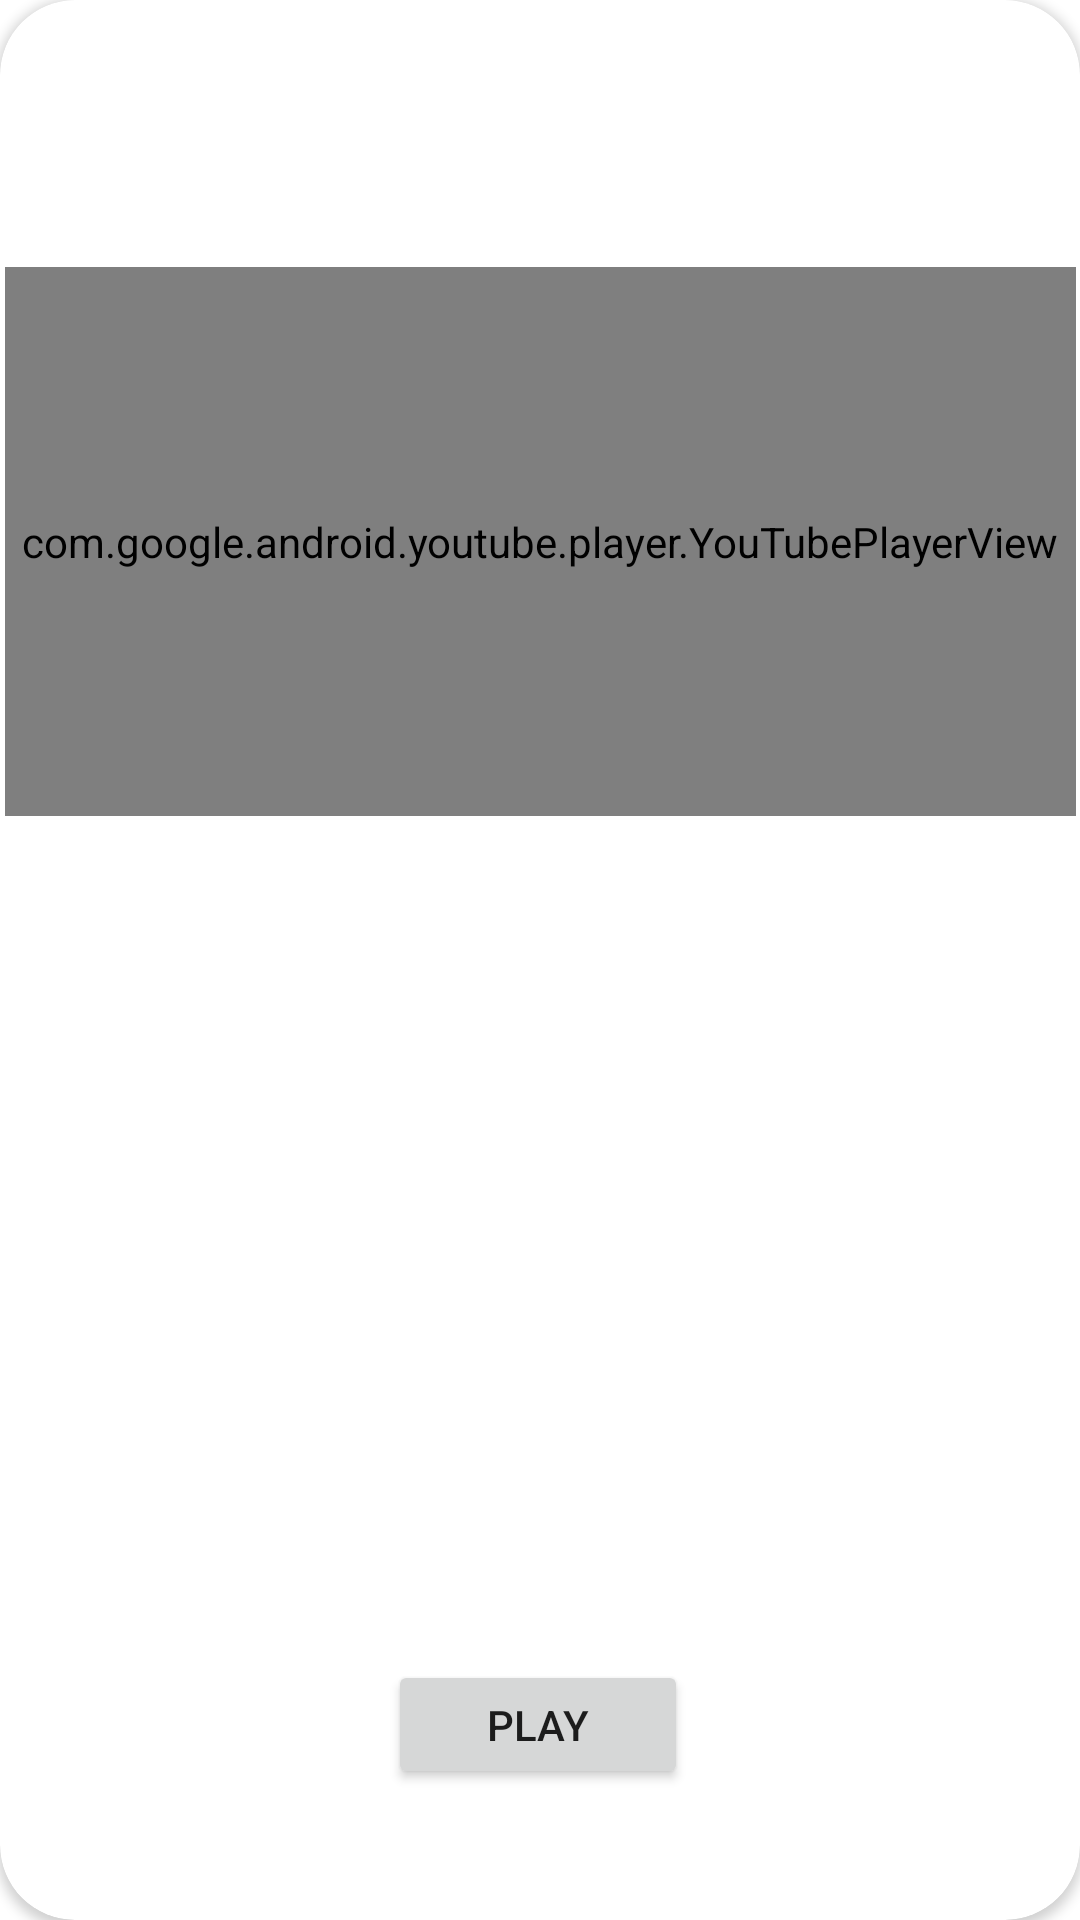

Reconstruct the res/layout file that produces this screen, plus the resources it refers to.
<!-- AndroidManifest.xml: application theme Theme.InPeace -->
<!-- res/layout/cardview_vedio_player.xml -->
<?xml version="1.0" encoding="utf-8"?>
<androidx.cardview.widget.CardView
    android:id="@+id/youtubePlayerCV"
    xmlns:android="http://schemas.android.com/apk/res/android"
    xmlns:app="http://schemas.android.com/apk/res-auto"
    xmlns:tools="http://schemas.android.com/tools"
    android:layout_width="387dp"
    android:layout_height="265dp"
    android:elevation="500dp"
    app:cardCornerRadius="25dp"
    app:layout_constraintBottom_toBottomOf="parent"
    app:layout_constraintEnd_toEndOf="parent"
    app:layout_constraintHorizontal_bias="0.551"
    app:layout_constraintStart_toStartOf="parent"
    app:layout_constraintTop_toTopOf="parent"
    app:layout_constraintVertical_bias="0.035" >

    <androidx.constraintlayout.widget.ConstraintLayout
        android:layout_width="match_parent"
        android:layout_height="match_parent">

        <com.google.android.youtube.player.YouTubePlayerView
            android:id="@+id/youtubePlayerPlayer"
            android:layout_width="357dp"
            android:layout_height="183dp"
            app:layout_constraintBottom_toBottomOf="parent"
            app:layout_constraintEnd_toEndOf="parent"
            app:layout_constraintStart_toStartOf="parent"
            app:layout_constraintTop_toTopOf="parent"
            app:layout_constraintVertical_bias="0.195" />

        <Button
            android:id="@+id/youtubePlayerPlayBtn"
            android:layout_width="100dp"
            android:layout_height="43dp"
            android:text="Play"
            app:layout_constraintBottom_toBottomOf="parent"
            app:layout_constraintEnd_toEndOf="parent"
            app:layout_constraintHorizontal_bias="0.498"
            app:layout_constraintStart_toStartOf="parent"
            app:layout_constraintTop_toTopOf="parent"
            app:layout_constraintVertical_bias="0.927" />

    </androidx.constraintlayout.widget.ConstraintLayout>


</androidx.cardview.widget.CardView>
<!-- resources referenced by this layout -->
<resources>
  <style name="Theme.InPeace" parent="Theme.MaterialComponents.DayNight.NoActionBar">
          
          <item name="colorPrimary">@color/purple_500</item>
          <item name="colorPrimaryVariant">@color/purple_700</item>
          <item name="colorOnPrimary">@color/white</item>
          
          <item name="colorSecondary">@color/teal_200</item>
          <item name="colorSecondaryVariant">@color/teal_700</item>
          <item name="colorOnSecondary">@color/black</item>
          
          <item name="android:statusBarColor" tools:targetApi="l">#BCBCBC</item>
          
      </style>
  <color name="purple_500">#3A00BD</color>
  <color name="purple_700">#3A00BD</color>
  <color name="white">#FFFFFFFF</color>
  <color name="teal_200">#FF03DAC5</color>
  <color name="teal_700">#FF018786</color>
  <color name="black">#FF000000</color>
</resources>
